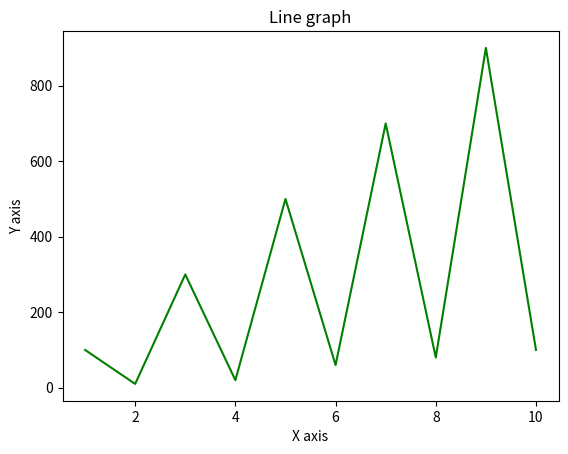

Write Python code to recreate this figure.
# importing the library
import numpy as np
import matplotlib.pyplot as plt

# data to be plotted
x = np.arange(1, 11)
y = np.array([100, 10, 300, 20, 500, 60, 700, 80, 900, 100])

# plotting
plt.title("Line graph")
plt.xlabel("X axis")
plt.ylabel("Y axis")
plt.plot(x, y, color ="green")
plt.show()